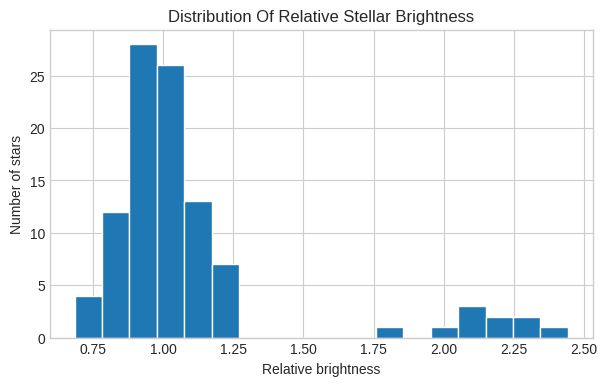

This figure's Python source:
import numpy as np
import pandas as pd
import matplotlib.pyplot as plt

plt.style.use("seaborn-v0_8-whitegrid")
np.random.seed(42)


ordinary_stars = np.random.normal(loc=1.0, scale=0.12, size=90)
bright_giants = np.random.normal(loc=2.2, scale=0.25, size=10)
brightness = np.concatenate([ordinary_stars, bright_giants])

plt.figure(figsize=(7, 4))
plt.hist(brightness, bins=18, edgecolor="white")
plt.title("Distribution Of Relative Stellar Brightness")
plt.xlabel("Relative brightness")
plt.ylabel("Number of stars")
plt.show()

print("Mean:", brightness.mean())
print("Median:", np.median(brightness))


# TODO: Write one sentence interpreting the result in astronomy language.
interpretation = ""

if interpretation:
    print("Your interpretation:", interpretation)
else:
    print("Add your interpretation after you inspect the numbers and plot.")
